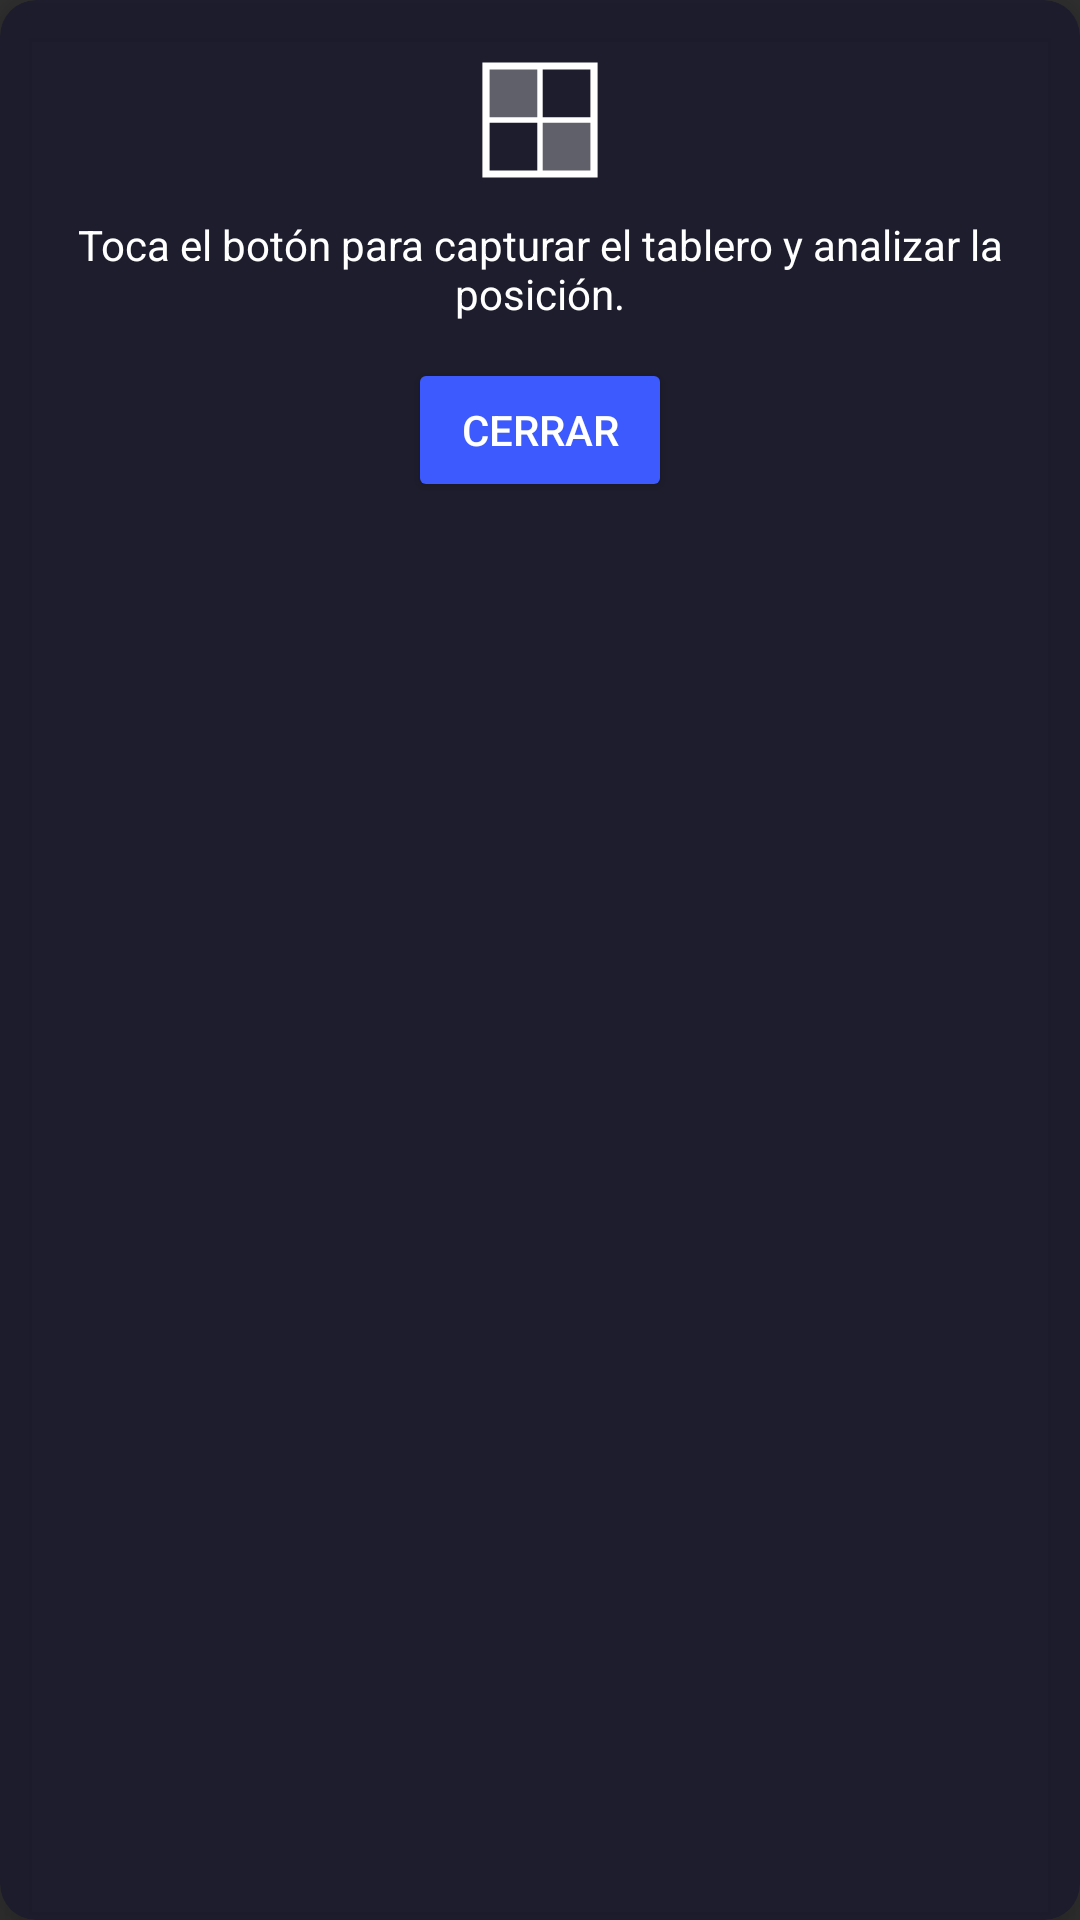

Write the Android layout XML for this screen, with the resource values it uses.
<!-- AndroidManifest.xml: application theme Theme.AppCompat.NoActionBar -->
<!-- res/layout/floating_panel.xml -->
<?xml version="1.0" encoding="utf-8"?>
<androidx.cardview.widget.CardView
    xmlns:android="http://schemas.android.com/apk/res/android"
    xmlns:app="http://schemas.android.com/apk/res-auto"
    android:layout_width="match_parent"
    android:layout_height="wrap_content"
    app:cardCornerRadius="12dp"
    app:cardBackgroundColor="#CC1A1A2E"
    app:cardElevation="8dp">

    <LinearLayout
        android:layout_width="match_parent"
        android:layout_height="wrap_content"
        android:orientation="vertical"
        android:padding="16dp">

        
        <ImageView
            android:layout_width="48dp"
            android:layout_height="48dp"
            android:layout_gravity="center_horizontal"
            android:src="@drawable/ic_placeholder_panel"
            android:contentDescription="@string/panel_icon_desc" />

        
        <TextView
            android:id="@+id/tv_panel_content"
            android:layout_width="match_parent"
            android:layout_height="wrap_content"
            android:layout_marginTop="8dp"
            android:text="@string/panel_placeholder"
            android:textColor="#FFFFFF"
            android:textSize="14sp"
            android:gravity="center" />

        
        <Button
            android:id="@+id/btn_close_panel"
            android:layout_width="wrap_content"
            android:layout_height="wrap_content"
            android:layout_gravity="center_horizontal"
            android:layout_marginTop="12dp"
            android:text="@string/close"
            android:backgroundTint="#3D5AFE"
            android:textColor="#FFFFFF" />

    </LinearLayout>

</androidx.cardview.widget.CardView>
<!-- resources referenced by this layout -->
<resources>
  <!-- drawable ic_placeholder_panel (drawable) -->
  <?xml version="1.0" encoding="utf-8"?>
  <vector xmlns:android="http://schemas.android.com/apk/res/android"
      android:width="40dp"
      android:height="40dp"
      android:viewportWidth="40"
      android:viewportHeight="40">
  
      
      <path
          android:strokeColor="#FFFFFF"
          android:strokeWidth="2"
          android:fillColor="#00000000"
          android:pathData="M5,5 L35,5 L35,35 L5,35 Z" />
  
      
      <path
          android:strokeColor="#FFFFFF"
          android:strokeWidth="1.5"
          android:fillColor="#00000000"
          android:pathData="M20,5 L20,35 M5,20 L35,20" />
  
      
      <path
          android:fillColor="#FFFFFF"
          android:pathData="M5,5 L20,5 L20,20 L5,20 Z"
          android:fillAlpha="0.3" />
      <path
          android:fillColor="#FFFFFF"
          android:pathData="M20,20 L35,20 L35,35 L20,35 Z"
          android:fillAlpha="0.3" />
  
  </vector>
  <string name="close">Cerrar</string>
  <string name="panel_icon_desc">Ícono del panel Chesz</string>
  <string name="panel_placeholder">Toca el botón para capturar el tablero y analizar la posición.</string>
</resources>
